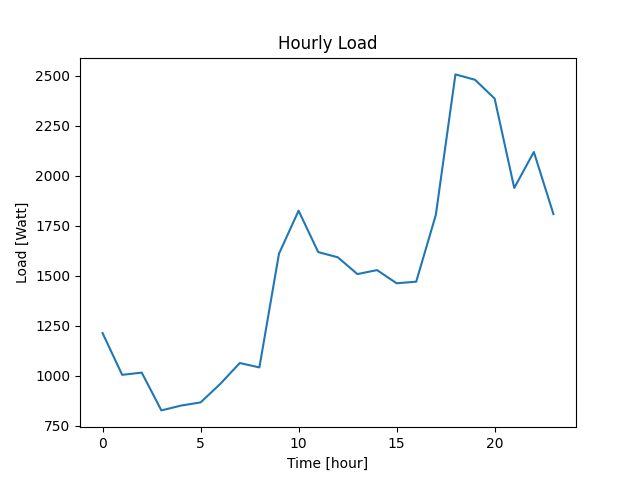

Values plotted in this chart, from the file beside it:
Datetime, Load
2022-04-07 10:40:39, 1213
2022-04-07 11:40:39, 1004
2022-04-07 12:40:39, 1015
2022-04-07 13:40:39, 826
2022-04-07 14:40:39, 850
2022-04-07 15:40:39, 866
2022-04-07 16:40:39, 958
2022-04-07 17:40:39, 1063
2022-04-07 18:40:39, 1041
2022-04-07 19:40:39, 1610
2022-04-07 20:40:39, 1825
2022-04-07 21:40:39, 1618
2022-04-07 22:40:39, 1592
2022-04-07 23:40:39, 1508
2022-04-08 00:40:39, 1528
2022-04-08 01:40:39, 1462
2022-04-08 02:40:39, 1470
2022-04-08 03:40:39, 1804
2022-04-08 04:40:39, 2507
2022-04-08 05:40:39, 2480
2022-04-08 06:40:39, 2386
2022-04-08 07:40:39, 1939
2022-04-08 08:40:39, 2119
2022-04-08 09:40:39, 1808
